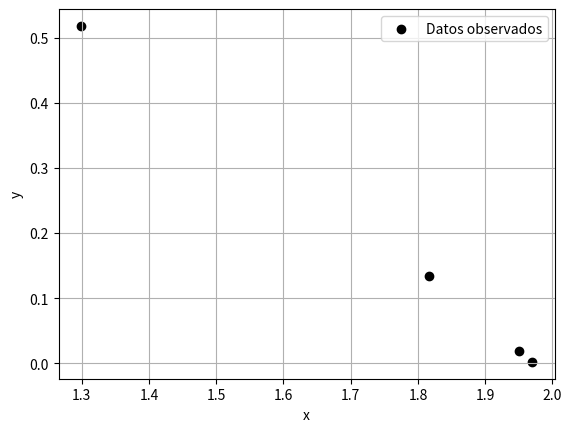

Reproduce this figure in Python.
#Este ejercicio requiere una logica para la conversion de F(x) a G(x), siendo G(x) una reescritura de F(x) donde se iguala a cero0
#para luego reemplazar ese cero por una x de F(x)
#Algo que no se como hacerlo y no tengo tiempo para pensarlo, por eso uso directamente G(X)
#Algo similar pasa con como saber si es divergente o convergente esta funcion en un entorno, en teoria se puede hacer derivando y buscando
#Pero no se como hacerlo y no tengo tiempo de pensarlo
#f(x) = 2sin(x^2)-x
#g(x) = 2sin(x^2)

import numpy as np
import matplotlib.pyplot as plt
import os
import math

def functionGx(x):
    return 2*np.sin(math.sqrt(x))

def functionFx(x):
	return 2*np.sin(math.sqrt(x)) - x

def metodoPuntoFijo(xInicial: int, repeticiones: int):
	x = 0
	global xrArray, yrArray
	os.system('cls')
	print("--------------------------------------------------------------------------------------------------")
	while x < repeticiones:
		xInicialPlus = functionGx(xInicial)
		functionXInicialPlus = functionFx(xInicialPlus)
		functionXInicial = functionFx(xInicial)

		xrArray.insert(x, xInicialPlus)
		yrArray.insert(x, functionXInicialPlus)

		print(str(x))
		if(x != 0):
			errorRelativo = abs(((xInicialPlus - xInicial)/xInicialPlus))  * 100
			print("	Error relativo porcental: " + str(errorRelativo) + " %")

		print("	X(" + str(x) + "): " +str(xInicial) + " / " + str(functionXInicial))
		print("	X(" + str(x + 1) + "): " + str(xInicialPlus) + " / " + str(functionXInicialPlus))
		print("	")
		xInicial = xInicialPlus
		x += 1
	print("--------------------------------------------------------------------------------------------------")

xrArray = []
yrArray = []

metodoPuntoFijo(0.5 , 4)
t_continuo = [np.linspace(-0.5, 1.25, 1000)]
plt.scatter(xrArray, yrArray, color='black', label='Datos observados')
#plt.plot(t_continuo, functionFx(t_continuo), 'b-', label='Sinusoide ajustada')
plt.xlabel('x')
plt.ylabel('y')
plt.legend()
plt.grid()
plt.show()
